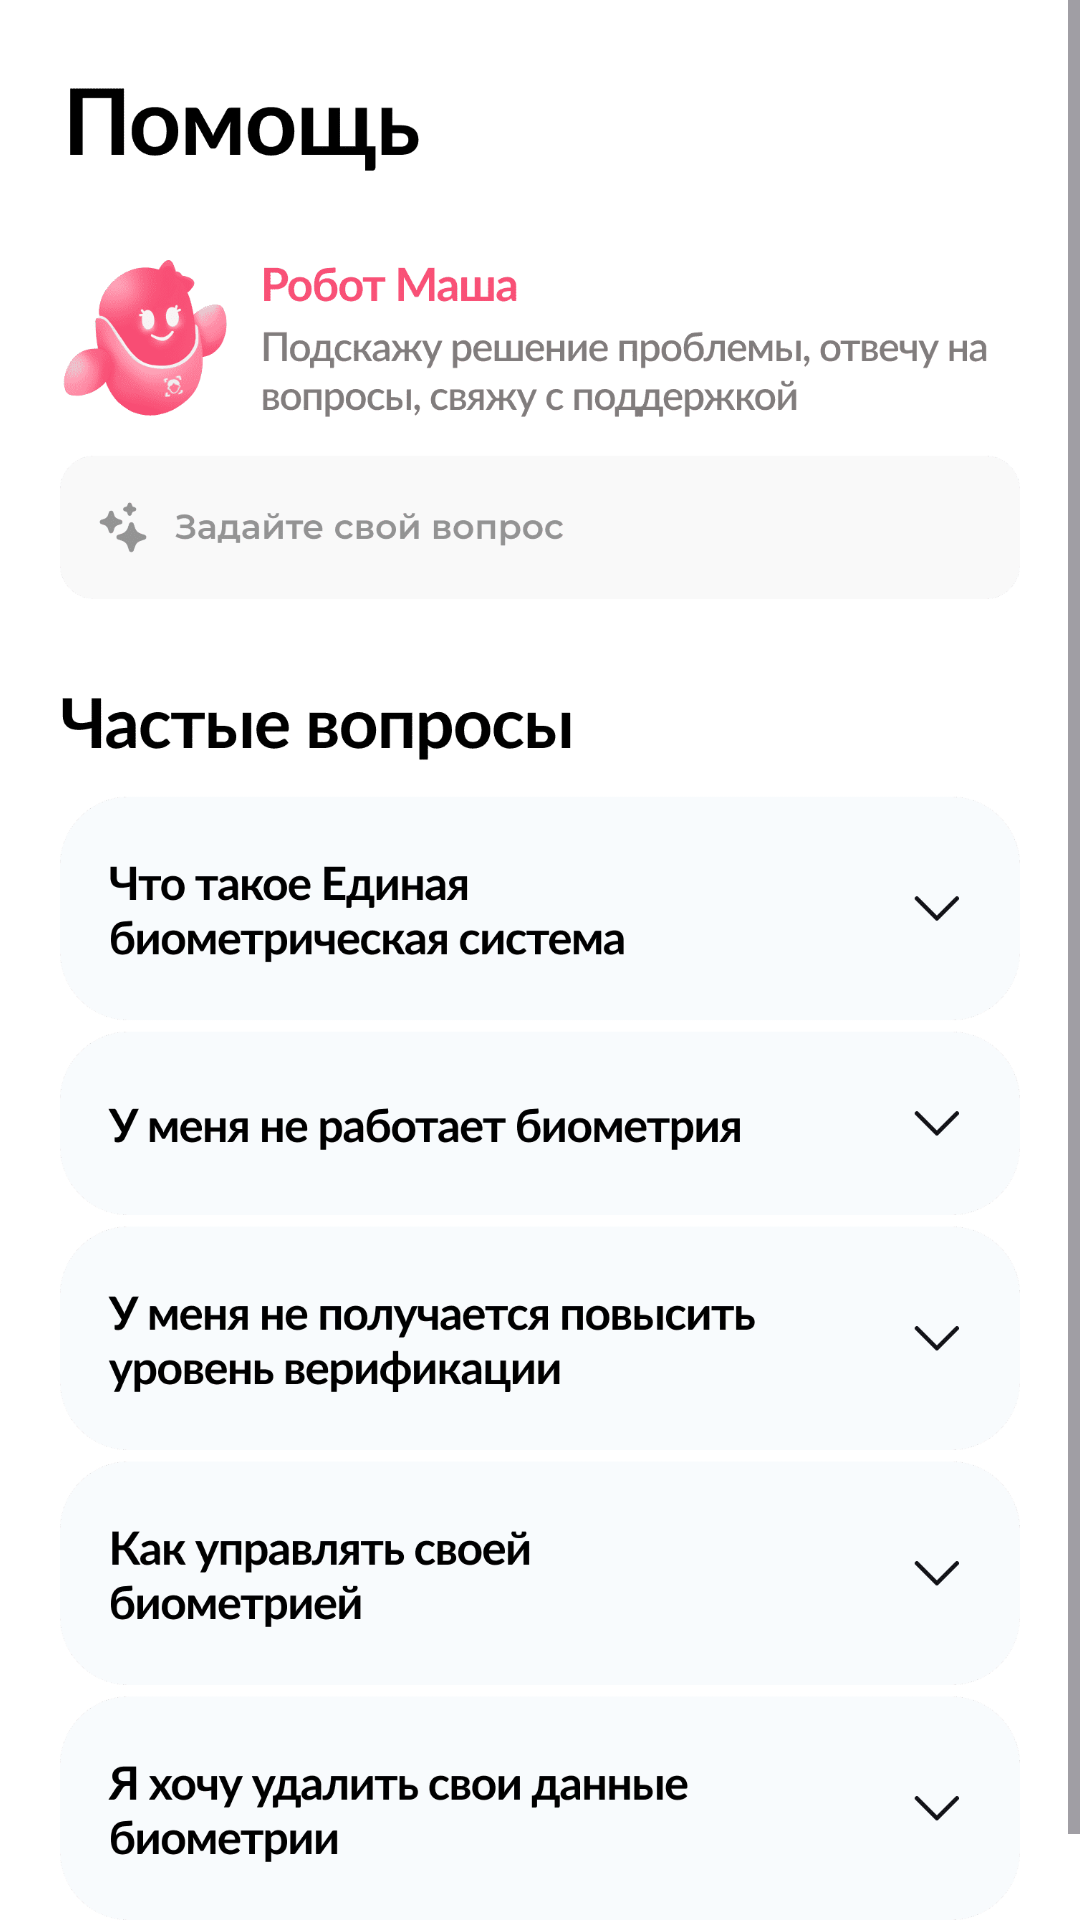

The Android layout XML behind this screen, and the referenced resources:
<!-- AndroidManifest.xml: application theme Theme.GosBio -->
<!-- res/layout/fragment_help.xml -->
<?xml version="1.0" encoding="utf-8"?>
<LinearLayout xmlns:android="http://schemas.android.com/apk/res/android"
    xmlns:tools="http://schemas.android.com/tools"
    android:layout_width="match_parent"
    android:layout_height="match_parent"
    xmlns:app="http://schemas.android.com/apk/res-auto"
    tools:context=".HelpFragment"
    android:background="@color/white">

    <ScrollView
        android:layout_width="match_parent"
        android:layout_height="match_parent">

        <LinearLayout
            android:layout_width="match_parent"
            android:layout_height="wrap_content"
            android:orientation="vertical"
            android:layout_marginHorizontal="20dp">

            <ImageView
                android:layout_width="match_parent"
                android:layout_height="match_parent"
                android:adjustViewBounds="true"
                android:src="@drawable/image_qa"
                android:layout_marginTop="22dp"
                android:layout_marginBottom="30dp"/>

        </LinearLayout>

    </ScrollView>

</LinearLayout>
<!-- resources referenced by this layout -->
<resources>
  <color name="white">#FFFFFFFF</color>
  <!-- drawable image_qa: png bitmap (drawable, 59718 bytes) -->
  <style name="Theme.GosBio" parent="Base.Theme.GosBio" />
  <style name="Base.Theme.GosBio" parent="Theme.Material3.DayNight.NoActionBar">
          
          
      </style>
</resources>
